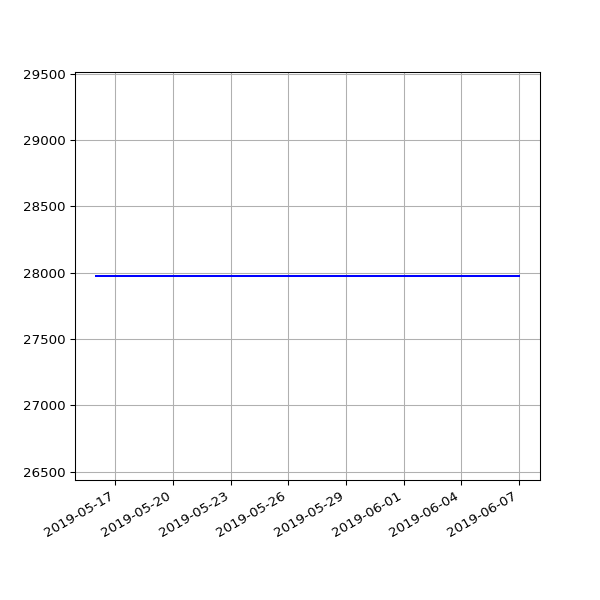

Data behind this chart, as committed beside it:
date, value
2019-05-16 07:14:22 +0100, 27975
2019-05-19 06:46:07 +0100, 27975
2019-05-22 07:06:31 +0100, 27975
2019-05-25 07:04:15 +0100, 27975
2019-06-01 06:56:39 +0100, 27975
2019-06-04 06:58:16 +0100, 27975
2019-06-07 07:01:51 +0100, 27975
